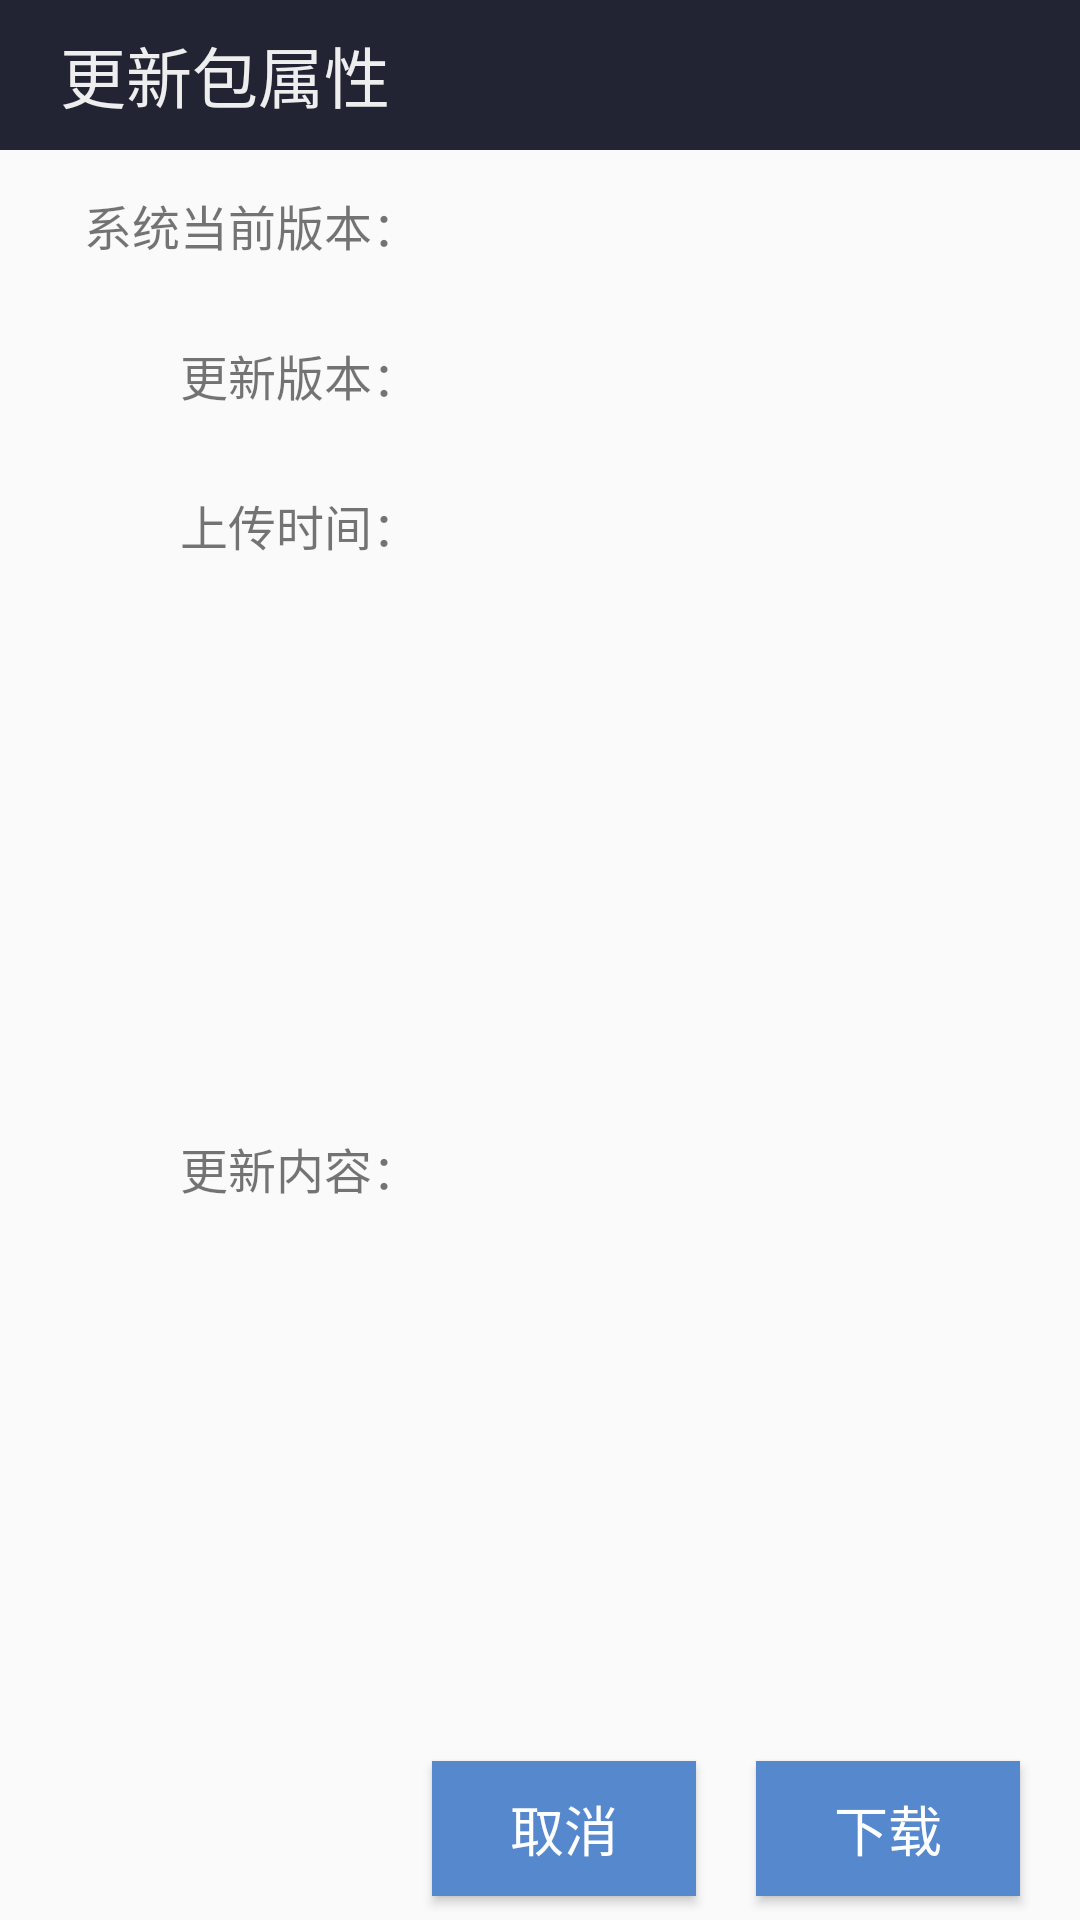

Layout XML and referenced resources for this Android screen:
<!-- AndroidManifest.xml: application theme AppTheme -->
<!-- res/layout/alert_confirm.xml -->
<?xml version="1.0" encoding="utf-8"?>
<RelativeLayout xmlns:android="http://schemas.android.com/apk/res/android"
    android:layout_width="match_parent"
    android:layout_height="match_parent"
    android:orientation="vertical">

    <TextView
        android:id="@+id/tv_update_dialog_title"
        android:layout_width="match_parent"
        android:layout_height="50dp"
        android:background="#222333"
        android:gravity="center_vertical"
        android:paddingEnd="20dp"
        android:paddingStart="20dp"
        android:text="更新包属性"
        android:textColor="@color/light_white"
        android:textSize="22sp" />


    <Button
        android:id="@+id/btn_ok"
        android:layout_width="wrap_content"
        android:layout_height="45dp"
        android:layout_alignParentBottom="true"
        android:layout_alignParentEnd="true"
        android:layout_alignParentRight="true"
        android:layout_marginBottom="8dp"
        android:layout_marginEnd="20dp"
        android:layout_marginRight="20dp"
        android:background="#5588CC"
        android:paddingLeft="15dp"
        android:paddingRight="15dp"
        android:text="下载"
        android:textAllCaps="false"
        android:textColor="@color/white"
        android:textSize="18sp" />

    <Button
        android:id="@+id/btn_cancel"
        android:layout_width="wrap_content"
        android:layout_height="45dp"
        android:layout_alignParentBottom="true"
        android:layout_marginBottom="8dp"
        android:layout_marginEnd="20dp"
        android:layout_marginRight="20dp"
        android:layout_toLeftOf="@id/btn_ok"
        android:layout_toStartOf="@id/btn_ok"
        android:background="#5588CC"
        android:paddingLeft="15dp"
        android:paddingRight="15dp"
        android:text="取消"
        android:textAllCaps="false"
        android:textColor="@color/white"
        android:textSize="18sp" />


    <View
        android:id="@+id/view_line_bottom"
        android:layout_width="match_parent"
        android:layout_height="0.5dp"
        android:layout_above="@id/btn_ok"
        android:layout_marginBottom="8dp"
        android:layout_marginEnd="10dp"
        android:layout_marginLeft="10dp"
        android:layout_marginRight="10dp"
        android:layout_marginStart="10dp"
        android:background="@color/colorDialogLine" />

    
    <TextView
        android:id="@+id/tv_current_version_tip"
        android:layout_width="150dp"
        android:layout_height="50dp"
        android:layout_alignParentLeft="true"
        android:layout_alignParentStart="true"
        android:layout_below="@+id/tv_update_dialog_title"
        android:gravity="center_vertical|end"
        android:paddingEnd="10dp"
        android:paddingStart="10dp"
        android:text="系统当前版本："
        android:textSize="16sp" />

    <TextView
        android:id="@+id/tv_current_version"
        android:layout_width="match_parent"
        android:gravity="center_vertical|start"
        android:layout_height="50dp"
        android:layout_below="@+id/tv_update_dialog_title"
        android:layout_toEndOf="@id/tv_current_version_tip"
        android:layout_toRightOf="@id/tv_current_version_tip"
        android:textSize="16sp" />

    <View
        android:layout_width="match_parent"
        android:layout_height="0.5dp"
        android:layout_below="@id/tv_current_version_tip"
        android:layout_marginEnd="10dp"
        android:layout_marginLeft="10dp"
        android:layout_marginRight="10dp"
        android:layout_marginStart="10dp"
        android:background="@color/colorDialogLine" />

    
    <TextView
        android:id="@+id/tv_update_version_tip"
        android:layout_width="150dp"
        android:layout_height="50dp"
        android:layout_alignParentLeft="true"
        android:layout_alignParentStart="true"
        android:layout_below="@+id/tv_current_version_tip"
        android:gravity="center_vertical|end"
        android:paddingEnd="10dp"
        android:paddingStart="10dp"
        android:text="更新版本："
        android:textSize="16sp" />

    <TextView
        android:id="@+id/tv_update_version"
        android:layout_width="match_parent"
        android:layout_height="50dp"
        android:gravity="center_vertical|start"
        android:layout_below="@+id/tv_current_version_tip"
        android:layout_toEndOf="@id/tv_update_version_tip"
        android:layout_toRightOf="@id/tv_update_version_tip"
        android:textSize="16sp" />

    <View
        android:layout_width="match_parent"
        android:layout_height="0.5dp"
        android:layout_below="@id/tv_update_version_tip"
        android:layout_marginEnd="10dp"
        android:layout_marginLeft="10dp"
        android:layout_marginRight="10dp"
        android:layout_marginStart="10dp"
        android:background="@color/colorDialogLine" />

    
    <TextView
        android:id="@+id/tv_upload_time_tip"
        android:layout_width="150dp"
        android:layout_height="50dp"
        android:layout_alignParentLeft="true"
        android:layout_alignParentStart="true"
        android:layout_below="@+id/tv_update_version_tip"
        android:gravity="center_vertical|end"
        android:paddingEnd="10dp"
        android:paddingStart="10dp"
        android:text="上传时间："
        android:textSize="16sp" />

    <TextView
        android:id="@+id/tv_upload_time"
        android:layout_width="match_parent"
        android:layout_height="50dp"
        android:layout_below="@+id/tv_update_version_tip"
        android:gravity="center_vertical|start"
        android:layout_toEndOf="@id/tv_upload_time_tip"
        android:layout_toRightOf="@id/tv_upload_time_tip"
        android:textSize="16sp" />

    <View
        android:id="@+id/view_line_upload_bottom"
        android:layout_width="match_parent"
        android:layout_height="0.5dp"
        android:layout_below="@id/tv_upload_time_tip"
        android:layout_marginEnd="10dp"
        android:layout_marginLeft="10dp"
        android:layout_marginRight="10dp"
        android:layout_marginStart="10dp"
        android:background="@color/colorDialogLine" />

    
    <TextView
        android:id="@+id/tv_update_message_tip"
        android:layout_width="150dp"
        android:layout_height="wrap_content"
        android:layout_above="@id/view_line_bottom"
        android:layout_alignParentLeft="true"
        android:layout_alignParentStart="true"
        android:layout_below="@+id/view_line_upload_bottom"
        android:gravity="center_vertical|end"
        android:paddingEnd="10dp"
        android:paddingStart="10dp"
        android:text="更新内容："
        android:textSize="16sp" />

    <TextView
        android:id="@+id/tv_update_message"
        android:layout_width="match_parent"
        android:layout_height="wrap_content"
        android:layout_above="@id/view_line_bottom"
        android:gravity="center_vertical|start"
        android:maxLines="3"
        android:ellipsize="end"
        android:layout_below="@+id/view_line_upload_bottom"
        android:layout_toEndOf="@id/tv_upload_time_tip"
        android:layout_toRightOf="@id/tv_upload_time_tip"
        android:textSize="16sp" />

</RelativeLayout>
<!-- resources referenced by this layout -->
<resources>
  <color name="light_white">#EEEEEE</color>
  <color name="white">#ffffffff</color>
  <style name="AppTheme" parent="Theme.AppCompat.Light.DarkActionBar">
          
          <item name="colorPrimary">@color/colorPrimary</item>
          <item name="colorPrimaryDark">@color/colorPrimaryDark</item>
          <item name="colorAccent">@color/colorAccent</item>
      </style>
  <color name="colorPrimary">#00ae7d</color>
  <color name="colorPrimaryDark">#CC00ce7d</color>
  <color name="colorAccent">#00ae7d</color>
</resources>
